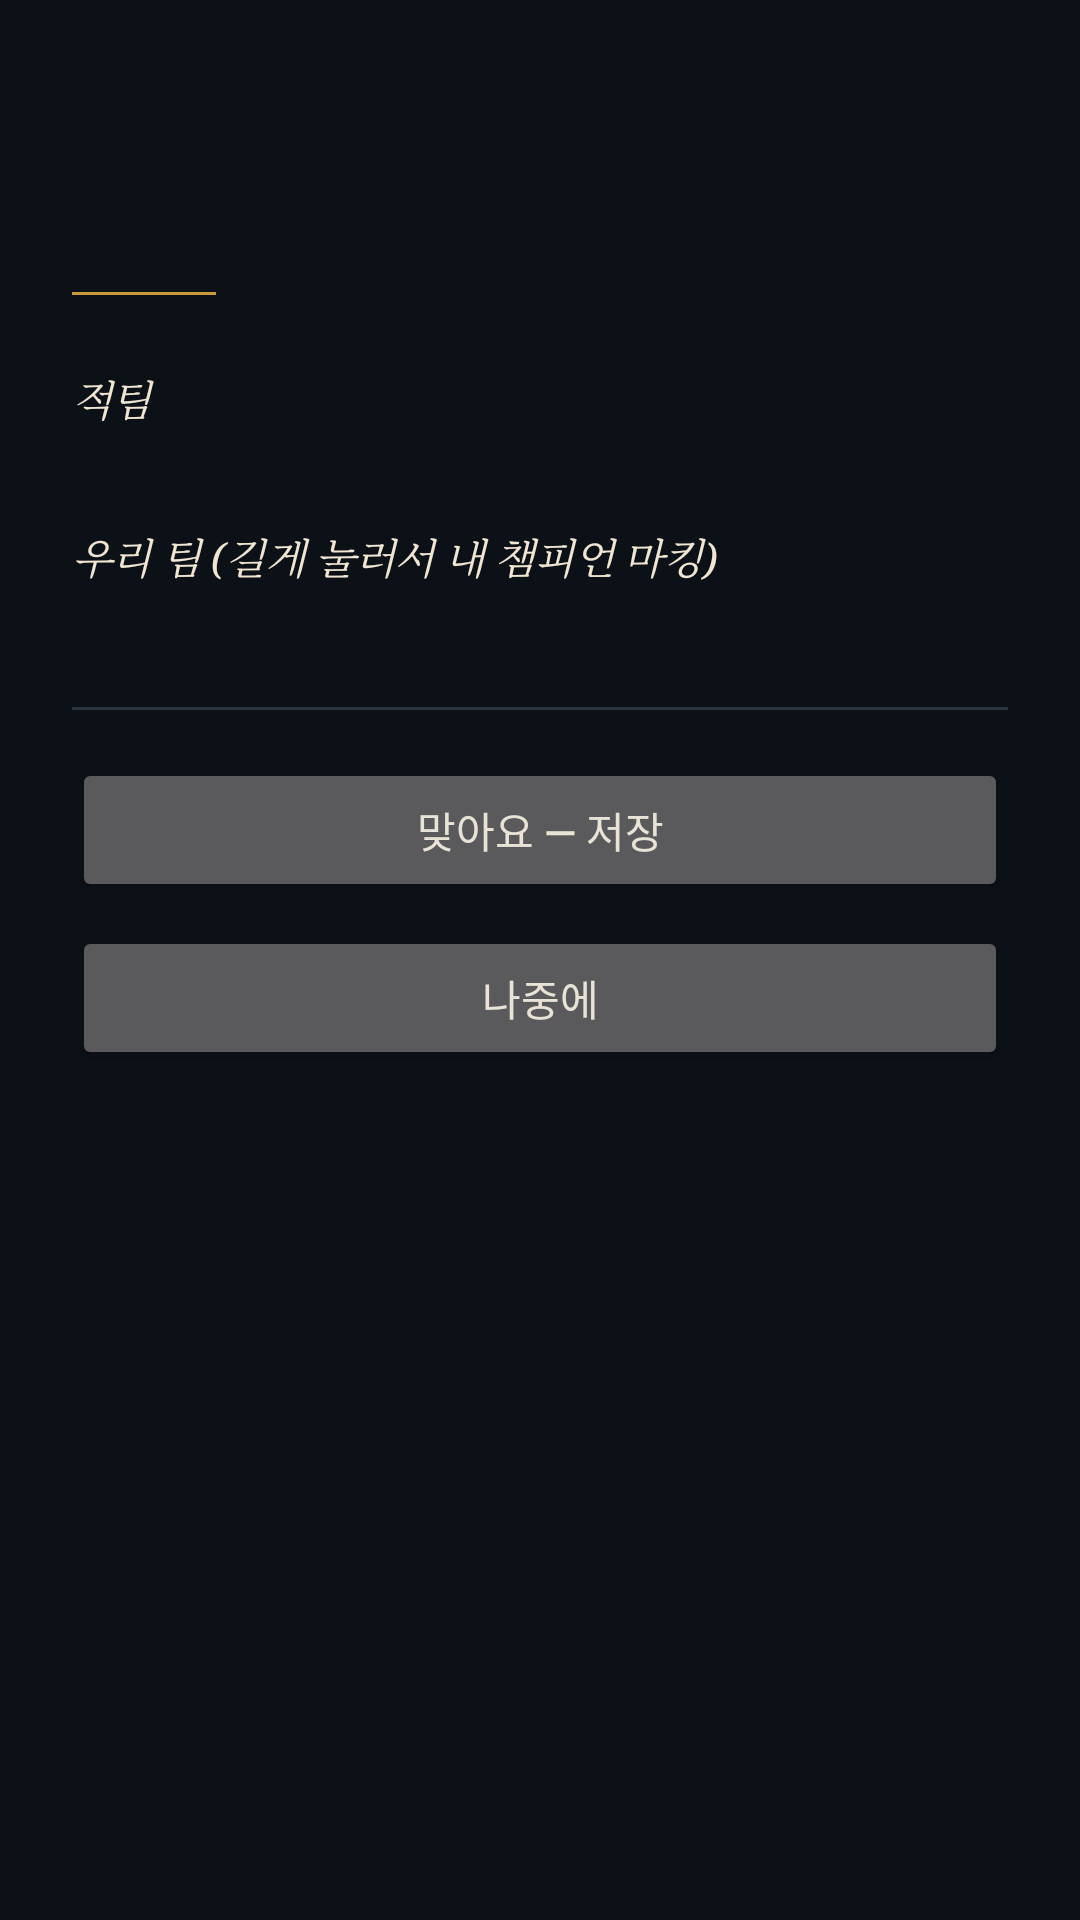

Write the Android layout XML for this screen, with the resource values it uses.
<!-- AndroidManifest.xml: application theme Theme.WrSpellcheck -->
<!-- res/layout/activity_verify_match.xml -->
<?xml version="1.0" encoding="utf-8"?>
<ScrollView xmlns:android="http://schemas.android.com/apk/res/android"
    android:layout_width="match_parent"
    android:layout_height="match_parent"
    android:background="@color/lol_bg"
    android:fitsSystemWindows="true">

    <LinearLayout
        android:layout_width="match_parent"
        android:layout_height="wrap_content"
        android:orientation="vertical"
        android:padding="24dp">

        <TextView
            android:id="@+id/verify_result"
            style="@style/LolTitle"
            android:layout_width="match_parent"
            android:layout_height="wrap_content"
            android:textSize="28sp" />

        <TextView
            android:id="@+id/verify_time"
            android:layout_width="match_parent"
            android:layout_height="wrap_content"
            android:layout_marginTop="4dp"
            android:textColor="@color/lol_ink_dim"
            android:textSize="12sp" />

        <View
            android:layout_width="48dp"
            android:layout_height="1dp"
            android:layout_marginTop="16dp"
            android:layout_marginBottom="24dp"
            android:background="@color/lol_gold" />

        <TextView
            style="@style/LolTitle"
            android:layout_width="match_parent"
            android:layout_height="wrap_content"
            android:text="적팀"
            android:textSize="14sp" />

        <LinearLayout
            android:id="@+id/enemy_row"
            android:layout_width="match_parent"
            android:layout_height="wrap_content"
            android:layout_marginTop="8dp"
            android:layout_marginBottom="24dp"
            android:orientation="horizontal"
            android:weightSum="5" />

        <TextView
            style="@style/LolTitle"
            android:layout_width="match_parent"
            android:layout_height="wrap_content"
            android:text="우리 팀 (길게 눌러서 내 챔피언 마킹)"
            android:textSize="14sp" />

        <LinearLayout
            android:id="@+id/ally_row"
            android:layout_width="match_parent"
            android:layout_height="wrap_content"
            android:layout_marginTop="8dp"
            android:layout_marginBottom="24dp"
            android:orientation="horizontal"
            android:weightSum="5" />

        <View
            android:layout_width="match_parent"
            android:layout_height="1dp"
            android:layout_marginTop="8dp"
            android:layout_marginBottom="16dp"
            android:background="@color/lol_rule" />

        <LinearLayout
            android:id="@+id/coaching_section"
            android:layout_width="match_parent"
            android:layout_height="wrap_content"
            android:orientation="vertical"
            android:layout_marginBottom="16dp"
            android:visibility="gone">

            <TextView
                style="@style/LolTitle"
                android:layout_width="match_parent"
                android:layout_height="wrap_content"
                android:text="회고 — 다른 선택지"
                android:textSize="16sp" />

            <TextView
                android:id="@+id/coaching_status"
                android:layout_width="match_parent"
                android:layout_height="wrap_content"
                android:layout_marginTop="6dp"
                android:textColor="@color/lol_ink_soft"
                android:textSize="12sp" />

            <TextView
                android:layout_width="match_parent"
                android:layout_height="wrap_content"
                android:layout_marginTop="12dp"
                android:text="시너지 — 우리 팀 4명에 어울리는 5번째"
                android:textColor="@color/lol_gold_soft"
                android:textSize="12sp"
                android:textStyle="bold" />

            <LinearLayout
                android:id="@+id/synergy_results"
                android:layout_width="match_parent"
                android:layout_height="wrap_content"
                android:layout_marginTop="6dp"
                android:orientation="vertical" />

            <TextView
                android:layout_width="match_parent"
                android:layout_height="wrap_content"
                android:layout_marginTop="12dp"
                android:text="카운터 — 적 라인 상대 추천"
                android:textColor="@color/lol_gold_soft"
                android:textSize="12sp"
                android:textStyle="bold" />

            <LinearLayout
                android:id="@+id/counter_results"
                android:layout_width="match_parent"
                android:layout_height="wrap_content"
                android:layout_marginTop="6dp"
                android:orientation="vertical" />

            <View
                android:layout_width="match_parent"
                android:layout_height="1dp"
                android:layout_marginTop="16dp"
                android:background="@color/lol_rule" />

        </LinearLayout>

        <Button
            android:id="@+id/btn_verify_ok"
            android:layout_width="match_parent"
            android:layout_height="wrap_content"
            android:text="맞아요 — 저장" />

        <Button
            android:id="@+id/btn_verify_cancel"
            android:layout_width="match_parent"
            android:layout_height="wrap_content"
            android:layout_marginTop="8dp"
            android:text="나중에" />

    </LinearLayout>

</ScrollView>
<!-- resources referenced by this layout -->
<resources>
  <color name="lol_bg">#0C1117</color>
  <color name="lol_gold">#C89B3C</color>
  <color name="lol_gold_soft">#F0E6D2</color>
  <color name="lol_ink_dim">#6B6557</color>
  <color name="lol_ink_soft">#A8A194</color>
  <color name="lol_rule">#2A3340</color>
  <style name="LolTitle">
          <item name="android:fontFamily">serif</item>
          <item name="android:textStyle">italic</item>
          <item name="android:textColor">@color/lol_gold_soft</item>
          <item name="android:letterSpacing">-0.02</item>
      </style>
  <style name="Theme.WrSpellcheck" parent="Theme.MaterialComponents.NoActionBar">
          <item name="colorPrimary">@color/lol_hex</item>
          <item name="colorOnPrimary">@color/lol_bg</item>
          <item name="colorSecondary">@color/lol_gold</item>
          <item name="android:windowBackground">@color/lol_bg</item>
          <item name="android:colorBackground">@color/lol_bg</item>
          <item name="android:textColor">@color/lol_ink</item>
          <item name="android:textColorHint">@color/lol_ink_dim</item>
          <item name="materialButtonStyle">@style/LolButton</item>
          <item name="android:statusBarColor">@color/lol_bg_elev</item>
          <item name="android:navigationBarColor">@color/lol_bg</item>
          <item name="android:windowLightStatusBar">false</item>
      </style>
  <color name="lol_hex">#0AC8B9</color>
  <color name="lol_ink">#E8E3D6</color>
  <style name="LolButton" parent="Widget.MaterialComponents.Button.OutlinedButton">
          <item name="strokeColor">@color/lol_gold</item>
          <item name="strokeWidth">1dp</item>
          <item name="android:textColor">@color/lol_gold_soft</item>
          <item name="android:fontFamily">serif</item>
          <item name="cornerRadius">2dp</item>
          <item name="rippleColor">@color/lol_hex</item>
      </style>
  <color name="lol_bg_elev">#131A23</color>
</resources>
